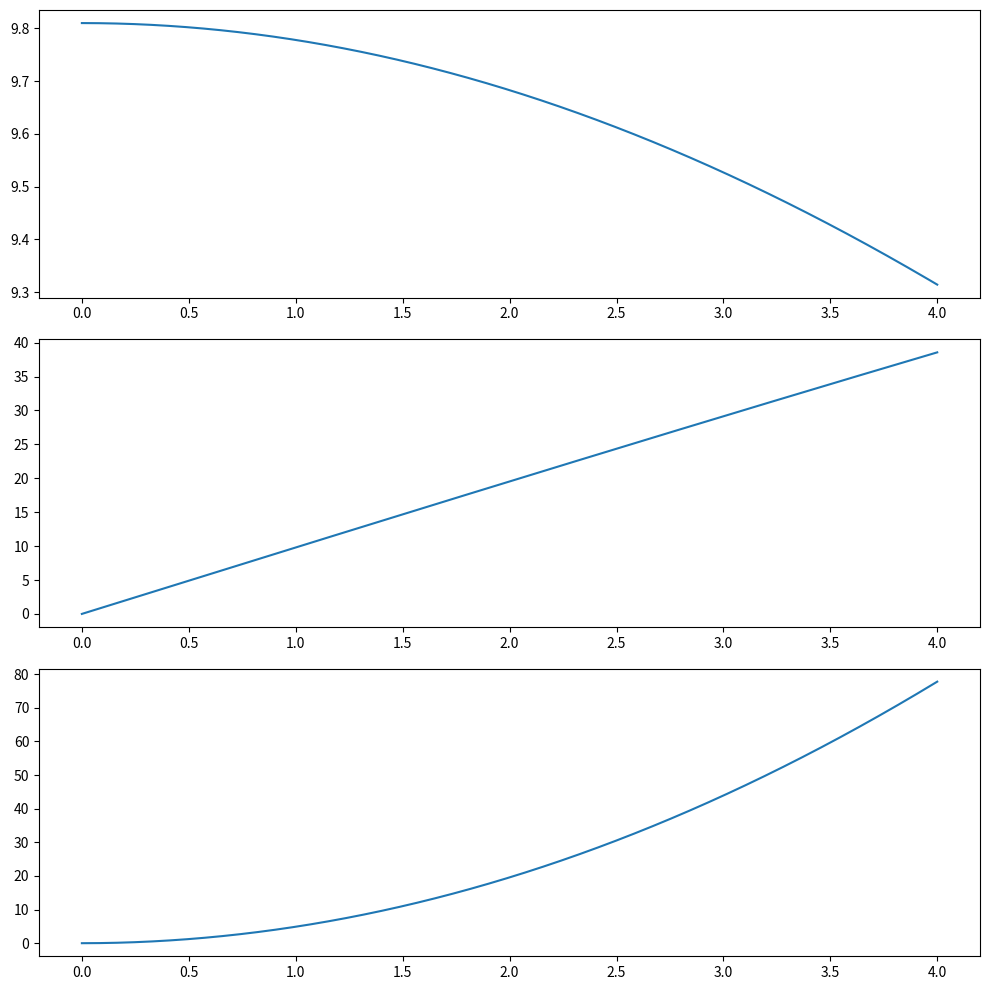

Here is the Python script that generated this plot:
import numpy as np
import matplotlib.pyplot as plt

#konstants
g = 9.81 # gravitational constant - m/s^2
m = 30. # masse - kg
k = 0.01 # lufmotstandskoeffisient

#Tid
tid = 4. #sluttid i sekunder
N = 10000 #antall iterasjoner
dt = tid/N

#initial values
v0 = 0
s0 = 0

# arrays or lufmotstandskoeffisient
a = np.zeros(N)
v = np.zeros(N)
s = np.zeros(N)
t = np.zeros(N)

v[0] = v0
s[0] = s0

for i in range(N-1):
    a[i] = g-k*v[i]**2/m
    v[i+1] = v[i] + a[i]*dt
    s[i+1] = s[i] + v[i]*dt
    t[i+1] = t[i] + dt
a[-1] = g-k*v[-1]**2/m

tol = 1E-5
for j in range(len(s)):
    if s[j] > (15-tol) and s[j] < (15+tol):
        tid_pos = t[j]
        break

print(tid_pos)

plt.figure(figsize=(10,10))
plt.subplot(3,1,1)
plt.plot(t,a)
plt.subplot(3,1,2)
plt.plot(t,v)
plt.subplot(3,1,3)
plt.plot(t,s)
plt.tight_layout()
plt.show()
